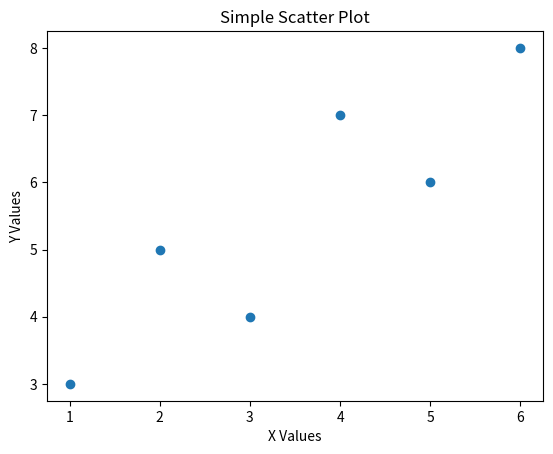

Python code for this plot:
# A scatter plot is a type of plot that displays values for typically two variables for a set of data. The data are displayed as a collection of points, each having the value of one variable determining the position on the horizontal axis and the value of the other variable determining the position on the vertical axis.
# Scatter plots are used to observe relationships between variables. They can show how much one variable is

import matplotlib.pyplot as plt

# Sample data
x = [1, 2, 3, 4, 5, 6]
y = [3, 5, 4, 7, 6, 8]

# Create scatter plot
plt.scatter(x, y)

# Add title and axis labels
plt.title("Simple Scatter Plot")
plt.xlabel("X Values")
plt.ylabel("Y Values")

# Display the plot
plt.show()
